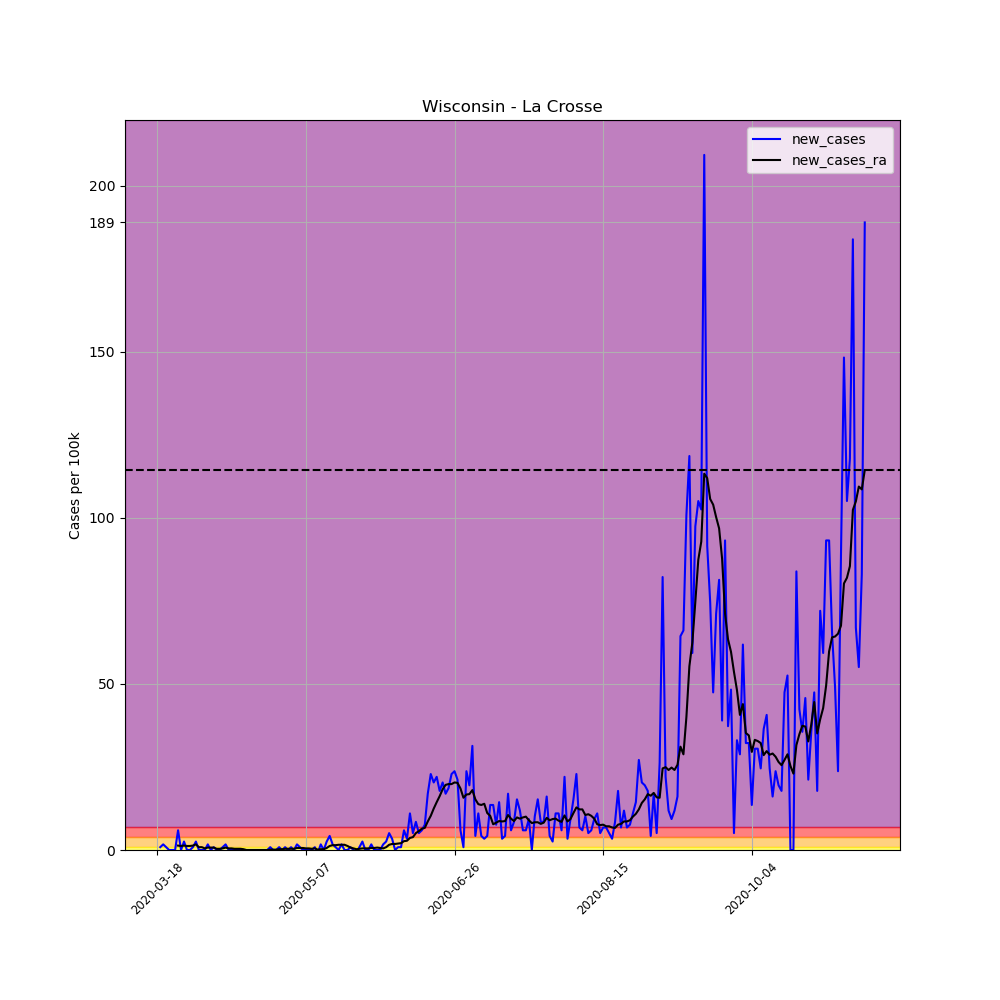

The data file committed next to this chart (first rows):
, date, county, state, fips, cases, deaths, COUNTY, STNAME, CTYNAME, POPESTIMATE2019, per_100k, per_100k_ra, new_cases, new_cases_ra
153551, 2020-03-18, La Crosse, Wisconsin, 55063, 1, 0, 63, Wisconsin, La Crosse, 118016, 0.8473, , , 
153552, 2020-03-19, La Crosse, Wisconsin, 55063, 2, 0, 63, Wisconsin, La Crosse, 118016, 1.695, , 0.8473, 
153553, 2020-03-20, La Crosse, Wisconsin, 55063, 4, 0, 63, Wisconsin, La Crosse, 118016, 3.389, , 1.695, 
153554, 2020-03-21, La Crosse, Wisconsin, 55063, 5, 0, 63, Wisconsin, La Crosse, 118016, 4.237, , 0.8473, 
153555, 2020-03-22, La Crosse, Wisconsin, 55063, 5, 0, 63, Wisconsin, La Crosse, 118016, 4.237, , 0.0, 
153556, 2020-03-23, La Crosse, Wisconsin, 55063, 5, 0, 63, Wisconsin, La Crosse, 118016, 4.237, , 0.0, 
153557, 2020-03-24, La Crosse, Wisconsin, 55063, 5, 0, 63, Wisconsin, La Crosse, 118016, 4.237, 3.268, 0.0, 
153558, 2020-03-25, La Crosse, Wisconsin, 55063, 12, 0, 63, Wisconsin, La Crosse, 118016, 10.17, 4.6, 5.931, 1.332
153559, 2020-03-26, La Crosse, Wisconsin, 55063, 12, 0, 63, Wisconsin, La Crosse, 118016, 10.17, 5.81, 0.0, 1.21
153560, 2020-03-27, La Crosse, Wisconsin, 55063, 15, 0, 63, Wisconsin, La Crosse, 118016, 12.71, 7.142, 2.542, 1.332
153561, 2020-03-28, La Crosse, Wisconsin, 55063, 15, 0, 63, Wisconsin, La Crosse, 118016, 12.71, 8.352, 0.0, 1.21
153562, 2020-03-29, La Crosse, Wisconsin, 55063, 15, 0, 63, Wisconsin, La Crosse, 118016, 12.71, 9.563, 0.0, 1.21
153563, 2020-03-30, La Crosse, Wisconsin, 55063, 16, 0, 63, Wisconsin, La Crosse, 118016, 13.56, 10.89, 0.8473, 1.332
153564, 2020-03-31, La Crosse, Wisconsin, 55063, 19, 0, 63, Wisconsin, La Crosse, 118016, 16.1, 12.59, 2.542, 1.695
153565, 2020-04-01, La Crosse, Wisconsin, 55063, 19, 0, 63, Wisconsin, La Crosse, 118016, 16.1, 13.44, 0.0, 0.8473
153566, 2020-04-02, La Crosse, Wisconsin, 55063, 19, 0, 63, Wisconsin, La Crosse, 118016, 16.1, 14.28, 0.0, 0.8473
153567, 2020-04-03, La Crosse, Wisconsin, 55063, 19, 0, 63, Wisconsin, La Crosse, 118016, 16.1, 14.77, 0.0, 0.4842
153568, 2020-04-04, La Crosse, Wisconsin, 55063, 21, 0, 63, Wisconsin, La Crosse, 118016, 17.79, 15.49, 1.695, 0.7263
153569, 2020-04-05, La Crosse, Wisconsin, 55063, 21, 0, 63, Wisconsin, La Crosse, 118016, 17.79, 16.22, 0.0, 0.7263
153570, 2020-04-06, La Crosse, Wisconsin, 55063, 22, 0, 63, Wisconsin, La Crosse, 118016, 18.64, 16.95, 0.8473, 0.7263
153571, 2020-04-07, La Crosse, Wisconsin, 55063, 22, 0, 63, Wisconsin, La Crosse, 118016, 18.64, 17.31, 0.0, 0.3631
153572, 2020-04-08, La Crosse, Wisconsin, 55063, 22, 0, 63, Wisconsin, La Crosse, 118016, 18.64, 17.67, 0.0, 0.3631
153573, 2020-04-09, La Crosse, Wisconsin, 55063, 23, 0, 63, Wisconsin, La Crosse, 118016, 19.49, 18.16, 0.8473, 0.4842
153574, 2020-04-10, La Crosse, Wisconsin, 55063, 25, 0, 63, Wisconsin, La Crosse, 118016, 21.18, 18.88, 1.695, 0.7263
153575, 2020-04-11, La Crosse, Wisconsin, 55063, 25, 0, 63, Wisconsin, La Crosse, 118016, 21.18, 19.37, 0.0, 0.4842
153576, 2020-04-12, La Crosse, Wisconsin, 55063, 25, 0, 63, Wisconsin, La Crosse, 118016, 21.18, 19.85, 0.0, 0.4842
153577, 2020-04-13, La Crosse, Wisconsin, 55063, 25, 0, 63, Wisconsin, La Crosse, 118016, 21.18, 20.22, 0.0, 0.3631
153578, 2020-04-14, La Crosse, Wisconsin, 55063, 25, 0, 63, Wisconsin, La Crosse, 118016, 21.18, 20.58, 0.0, 0.3631
153579, 2020-04-15, La Crosse, Wisconsin, 55063, 25, 0, 63, Wisconsin, La Crosse, 118016, 21.18, 20.94, 0.0, 0.3631
153580, 2020-04-16, La Crosse, Wisconsin, 55063, 25, 0, 63, Wisconsin, La Crosse, 118016, 21.18, 21.18, 0.0, 0.2421
153581, 2020-04-17, La Crosse, Wisconsin, 55063, 25, 0, 63, Wisconsin, La Crosse, 118016, 21.18, 21.18, 0.0, 2.5376526277146434e-16
153582, 2020-04-18, La Crosse, Wisconsin, 55063, 25, 0, 63, Wisconsin, La Crosse, 118016, 21.18, 21.18, 0.0, 2.5376526277146434e-16
153583, 2020-04-19, La Crosse, Wisconsin, 55063, 25, 0, 63, Wisconsin, La Crosse, 118016, 21.18, 21.18, 0.0, 2.5376526277146434e-16
153584, 2020-04-20, La Crosse, Wisconsin, 55063, 25, 0, 63, Wisconsin, La Crosse, 118016, 21.18, 21.18, 0.0, 2.5376526277146434e-16
153585, 2020-04-21, La Crosse, Wisconsin, 55063, 25, 0, 63, Wisconsin, La Crosse, 118016, 21.18, 21.18, 0.0, 2.5376526277146434e-16
153586, 2020-04-22, La Crosse, Wisconsin, 55063, 25, 0, 63, Wisconsin, La Crosse, 118016, 21.18, 21.18, 0.0, 2.5376526277146434e-16
153587, 2020-04-23, La Crosse, Wisconsin, 55063, 25, 0, 63, Wisconsin, La Crosse, 118016, 21.18, 21.18, 0.0, 2.5376526277146434e-16
153588, 2020-04-24, La Crosse, Wisconsin, 55063, 25, 0, 63, Wisconsin, La Crosse, 118016, 21.18, 21.18, 0.0, 2.5376526277146434e-16
153589, 2020-04-25, La Crosse, Wisconsin, 55063, 26, 0, 63, Wisconsin, La Crosse, 118016, 22.03, 21.3, 0.8473, 0.121
153590, 2020-04-26, La Crosse, Wisconsin, 55063, 26, 0, 63, Wisconsin, La Crosse, 118016, 22.03, 21.43, 0.0, 0.121
153591, 2020-04-27, La Crosse, Wisconsin, 55063, 26, 0, 63, Wisconsin, La Crosse, 118016, 22.03, 21.55, 0.0, 0.121
153592, 2020-04-28, La Crosse, Wisconsin, 55063, 27, 0, 63, Wisconsin, La Crosse, 118016, 22.88, 21.79, 0.8473, 0.2421
153593, 2020-04-29, La Crosse, Wisconsin, 55063, 27, 0, 63, Wisconsin, La Crosse, 118016, 22.88, 22.03, 0.0, 0.2421
153594, 2020-04-30, La Crosse, Wisconsin, 55063, 28, 0, 63, Wisconsin, La Crosse, 118016, 23.73, 22.39, 0.8473, 0.3631
153595, 2020-05-01, La Crosse, Wisconsin, 55063, 28, 0, 63, Wisconsin, La Crosse, 118016, 23.73, 22.76, 0.0, 0.3631
153596, 2020-05-02, La Crosse, Wisconsin, 55063, 29, 0, 63, Wisconsin, La Crosse, 118016, 24.57, 23.12, 0.8473, 0.3631
153597, 2020-05-03, La Crosse, Wisconsin, 55063, 29, 0, 63, Wisconsin, La Crosse, 118016, 24.57, 23.48, 0.0, 0.3631
153598, 2020-05-04, La Crosse, Wisconsin, 55063, 31, 0, 63, Wisconsin, La Crosse, 118016, 26.27, 24.09, 1.695, 0.6052
153599, 2020-05-05, La Crosse, Wisconsin, 55063, 32, 0, 63, Wisconsin, La Crosse, 118016, 27.11, 24.69, 0.8473, 0.6052
153600, 2020-05-06, La Crosse, Wisconsin, 55063, 32, 0, 63, Wisconsin, La Crosse, 118016, 27.11, 25.3, 0.0, 0.6052
153601, 2020-05-07, La Crosse, Wisconsin, 55063, 32, 0, 63, Wisconsin, La Crosse, 118016, 27.11, 25.78, 0.0, 0.4842
153602, 2020-05-08, La Crosse, Wisconsin, 55063, 32, 0, 63, Wisconsin, La Crosse, 118016, 27.11, 26.27, 0.0, 0.4842
153603, 2020-05-09, La Crosse, Wisconsin, 55063, 32, 0, 63, Wisconsin, La Crosse, 118016, 27.11, 26.63, 0.0, 0.3631
153604, 2020-05-10, La Crosse, Wisconsin, 55063, 33, 0, 63, Wisconsin, La Crosse, 118016, 27.96, 27.11, 0.8473, 0.4842
153605, 2020-05-11, La Crosse, Wisconsin, 55063, 32, 0, 63, Wisconsin, La Crosse, 118016, 27.11, 27.24, -0.8473, 0.121
153606, 2020-05-12, La Crosse, Wisconsin, 55063, 34, 0, 63, Wisconsin, La Crosse, 118016, 28.81, 27.48, 1.695, 0.2421
153607, 2020-05-13, La Crosse, Wisconsin, 55063, 34, 0, 63, Wisconsin, La Crosse, 118016, 28.81, 27.72, 0.0, 0.2421
153608, 2020-05-14, La Crosse, Wisconsin, 55063, 37, 0, 63, Wisconsin, La Crosse, 118016, 31.35, 28.33, 2.542, 0.6052
153609, 2020-05-15, La Crosse, Wisconsin, 55063, 42, 0, 63, Wisconsin, La Crosse, 118016, 35.59, 29.54, 4.237, 1.21
153610, 2020-05-16, La Crosse, Wisconsin, 55063, 44, 0, 63, Wisconsin, La Crosse, 118016, 37.28, 30.99, 1.695, 1.453
... 179 more rows
